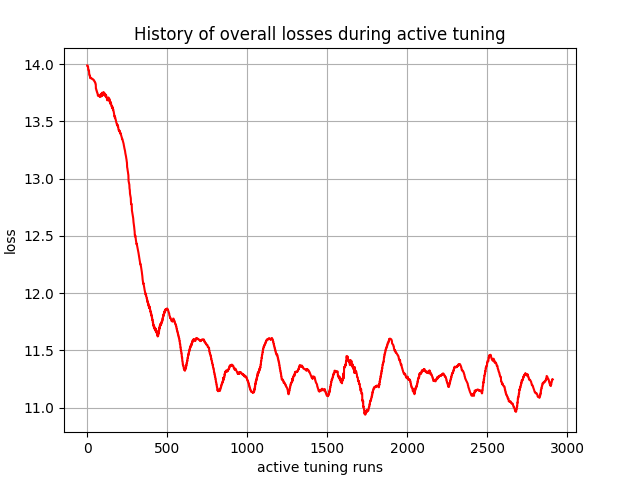

The table this chart was drawn from, first rows:
, 0
0, 13.99
1, 13.99
2, 13.99
3, 13.98
4, 13.98
5, 13.98
6, 13.95
7, 13.95
8, 13.95
9, 13.94
10, 13.94
11, 13.94
12, 13.91
13, 13.91
14, 13.91
15, 13.9
16, 13.9
17, 13.9
18, 13.88
19, 13.88
20, 13.88
21, 13.88
22, 13.88
23, 13.88
24, 13.88
25, 13.88
26, 13.88
27, 13.87
28, 13.87
29, 13.87
30, 13.87
31, 13.87
32, 13.87
33, 13.87
34, 13.87
35, 13.87
36, 13.86
37, 13.86
38, 13.86
39, 13.86
40, 13.86
41, 13.86
42, 13.85
43, 13.85
44, 13.85
45, 13.85
46, 13.85
47, 13.85
48, 13.84
49, 13.84
50, 13.84
51, 13.83
52, 13.83
53, 13.83
54, 13.78
55, 13.78
56, 13.78
57, 13.77
58, 13.77
59, 13.77
... 2,850 more rows
